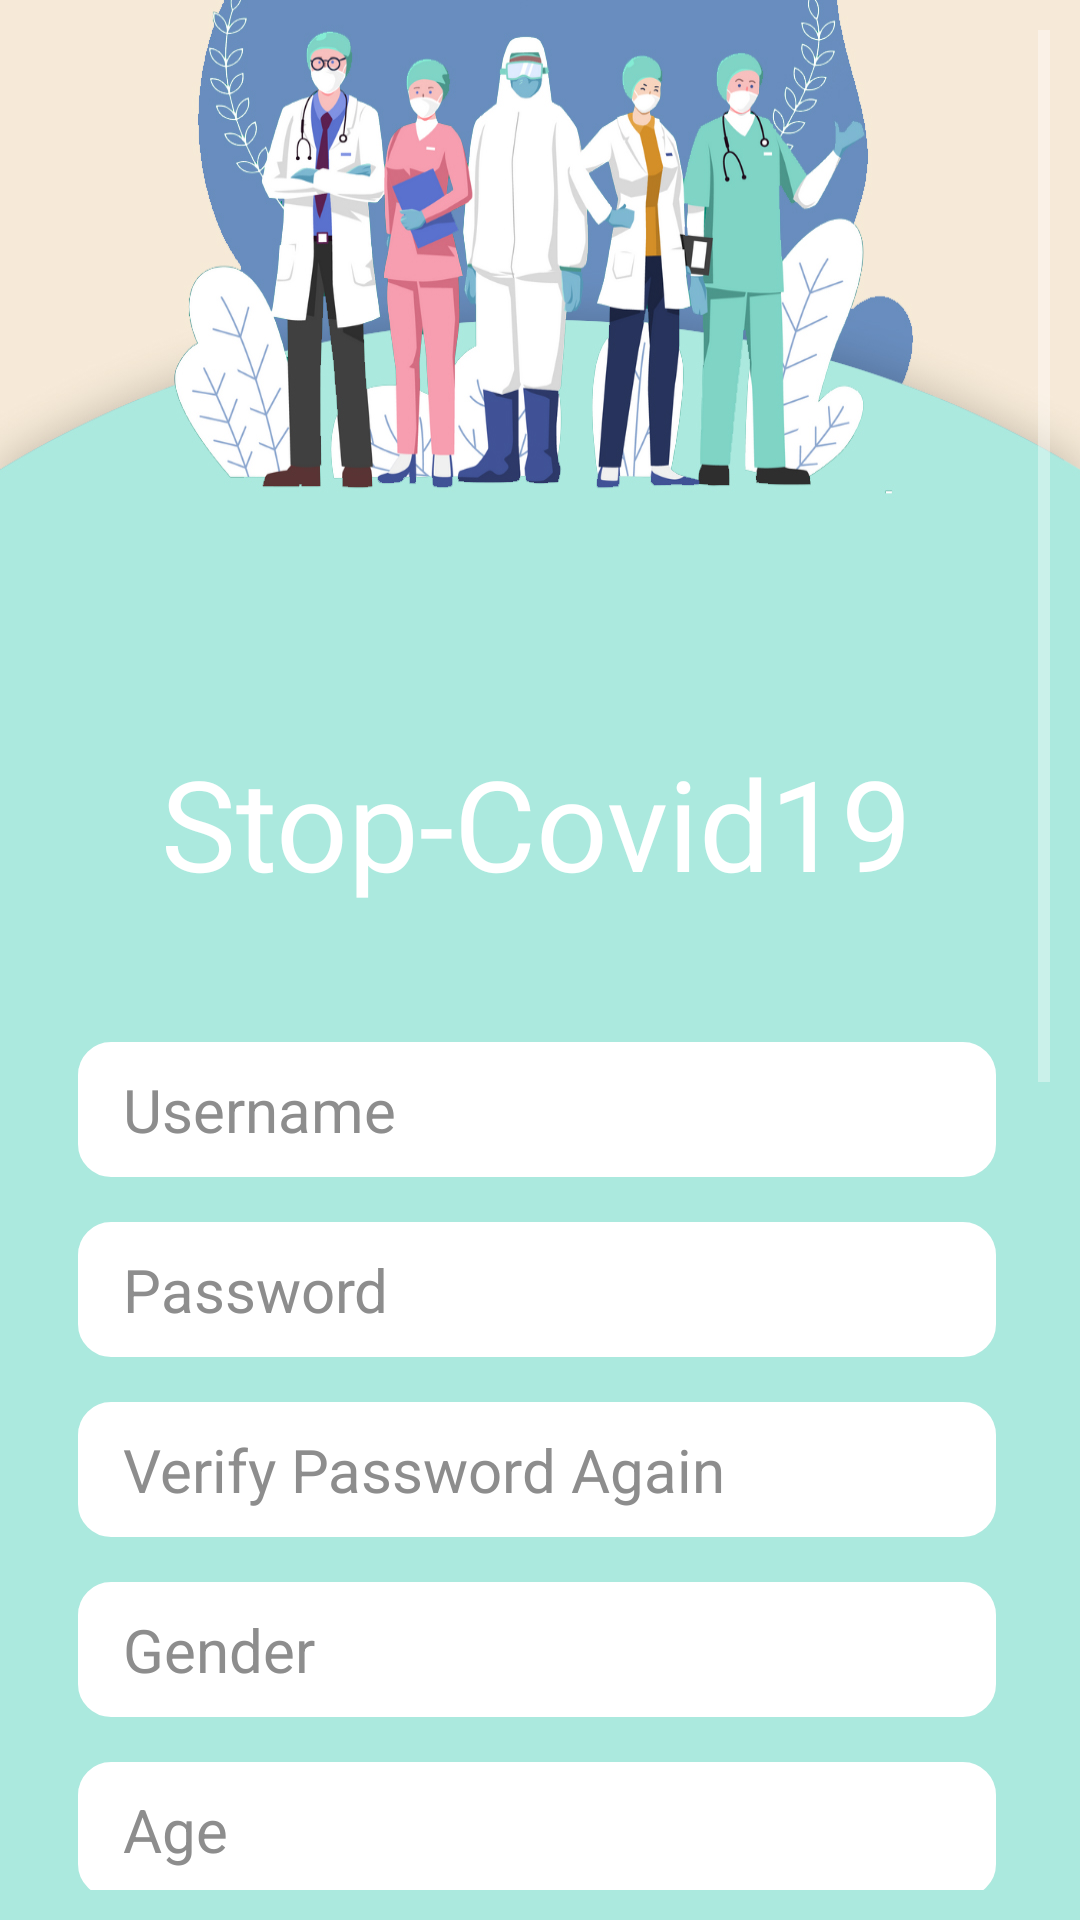

Reconstruct the res/layout file that produces this screen, plus the resources it refers to.
<!-- AndroidManifest.xml: application theme Theme.Covid19 -->
<!-- res/layout/activity_register_page.xml -->
<?xml version="1.0" encoding="utf-8"?>
<LinearLayout xmlns:android="http://schemas.android.com/apk/res/android"
    xmlns:app="http://schemas.android.com/apk/res-auto"
    xmlns:tools="http://schemas.android.com/tools"
    android:layout_width="match_parent"
    android:layout_height="match_parent"
    android:background="@drawable/bg"
    android:focusable="true"
    android:focusableInTouchMode="true"
    android:orientation="vertical"
    android:padding="10dp">

    <ScrollView
        android:layout_width="match_parent"
        android:layout_height="match_parent">

        <LinearLayout
            android:layout_width="match_parent"
            android:layout_height="wrap_content"
            android:orientation="vertical">

            <TextView
                android:id="@+id/top2"
                android:layout_width="297dp"
                android:layout_height="wrap_content"
                android:layout_gravity="center_horizontal"
                android:layout_marginStart="80dp"
                android:layout_marginTop="236dp"
                android:layout_marginEnd="81dp"
                android:layout_marginBottom="45dp"
                android:fontFamily="sans-serif"
                android:text="Stop-Covid19"
                android:textAlignment="center"
                android:textColor="#FFFFFF"
                android:textSize="42sp"
                app:layout_constraintBottom_toTopOf="@+id/editTextTextPersonName"
                app:layout_constraintEnd_toEndOf="parent"
                app:layout_constraintStart_toStartOf="parent"
                app:layout_constraintTop_toTopOf="parent" />

            <EditText
                android:id="@+id/et_username"
                android:layout_width="306dp"
                android:layout_height="45dp"
                android:layout_gravity="center"
                android:layout_marginStart="85dp"
                android:layout_marginLeft="85dp"
                android:layout_marginEnd="86dp"
                android:layout_marginRight="86dp"
                android:background="@drawable/edit_bg"
                android:ems="10"
                android:hint="   Username"
                android:inputType="textPersonName"
                android:textColor="#0B0B0B"
                android:textColorHint="#8D8D8D"
                android:textSize="20sp"
                app:layout_constraintEnd_toEndOf="parent"
                app:layout_constraintStart_toStartOf="parent"
                app:layout_constraintTop_toBottomOf="@+id/head"
                app:layout_constraintVertical_bias="1.0" />

            <EditText
                android:id="@+id/et_password1"
                android:layout_width="306dp"
                android:layout_height="45dp"
                android:layout_gravity="center"
                android:layout_marginStart="85dp"
                android:layout_marginTop="15dp"
                android:layout_marginEnd="86dp"
                android:background="@drawable/edit_bg"
                android:ems="10"
                android:hint="   Password"
                android:inputType="textPassword"
                android:textColor="#0B0B0B"
                android:textColorHint="#8D8D8D"
                android:textSize="20sp"
                app:layout_constraintBottom_toTopOf="@+id/registerbtn"
                app:layout_constraintEnd_toEndOf="parent"
                app:layout_constraintStart_toStartOf="parent"
                app:layout_constraintTop_toBottomOf="@+id/et_username" />

            <EditText
                android:id="@+id/et_password2"
                android:layout_width="306dp"
                android:layout_height="45dp"
                android:layout_gravity="center"
                android:layout_marginStart="85dp"
                android:layout_marginLeft="15dp"
                android:layout_marginTop="15dp"
                android:layout_marginEnd="86dp"
                android:layout_marginRight="66dp"
                android:background="@drawable/edit_bg"
                android:ems="10"
                android:hint="   Verify Password Again"
                android:inputType="textPassword"
                android:textColor="#0B0B0B"
                android:textColorHint="#8D8D8D"
                android:textSize="20sp"
                app:layout_constraintBottom_toTopOf="@+id/registerbtn"
                app:layout_constraintEnd_toEndOf="parent"
                app:layout_constraintStart_toStartOf="parent"
                app:layout_constraintTop_toBottomOf="@+id/et_username" />

            <EditText
                android:id="@+id/et_gender"
                android:layout_width="306dp"
                android:layout_height="45dp"
                android:layout_gravity="center"
                android:layout_marginStart="85dp"
                android:layout_marginTop="15dp"
                android:layout_marginEnd="86dp"
                android:layout_marginRight="200dp"
                android:background="@drawable/edit_bg"
                android:ems="10"
                android:hint="   Gender"
                android:inputType="textPersonName"
                android:textColor="#0B0B0B"
                android:textColorHint="#8D8D8D"
                android:textSize="20sp"
                app:layout_constraintEnd_toEndOf="parent"
                app:layout_constraintHorizontal_bias="0.462"
                app:layout_constraintStart_toStartOf="parent"
                app:layout_constraintTop_toBottomOf="@+id/et_password1" />

            <EditText
                android:id="@+id/et_age"
                android:layout_width="306dp"
                android:layout_height="45dp"
                android:layout_gravity="center"
                android:layout_marginStart="85dp"
                android:layout_marginTop="15dp"
                android:layout_marginEnd="86dp"
                android:layout_marginRight="200dp"
                android:background="@drawable/edit_bg"
                android:ems="10"
                android:hint="   Age"
                android:inputType="number"
                android:textColor="#0B0B0B"
                android:textColorHint="#8D8D8D"
                android:textSize="20sp"
                app:layout_constraintEnd_toEndOf="parent"
                app:layout_constraintStart_toStartOf="parent"
                app:layout_constraintTop_toBottomOf="@+id/et_password1" />

            <EditText
                android:id="@+id/et_phone"
                android:layout_width="306dp"
                android:layout_height="45dp"
                android:layout_gravity="center"
                android:layout_marginStart="85dp"
                android:layout_marginLeft="129dp"
                android:layout_marginTop="15dp"
                android:layout_marginEnd="86dp"
                android:layout_marginRight="141dp"
                android:background="@drawable/edit_bg"
                android:ems="10"
                android:hint="   Phone Number"
                android:inputType="number"
                android:textColor="#0B0B0B"
                android:textColorHint="#8D8D8D"
                android:textSize="20sp"
                app:layout_constraintEnd_toEndOf="parent"
                app:layout_constraintStart_toStartOf="parent"
                app:layout_constraintTop_toBottomOf="@+id/et_gender" />

            <EditText
                android:id="@+id/et_email"
                android:layout_width="306dp"
                android:layout_height="45dp"
                android:layout_gravity="center"
                android:layout_marginStart="85dp"
                android:layout_marginLeft="129dp"
                android:layout_marginTop="15dp"
                android:layout_marginEnd="86dp"
                android:layout_marginRight="141dp"
                android:background="@drawable/edit_bg"
                android:ems="10"
                android:hint="   Email"
                android:inputType="textPersonName"
                android:textColor="#0B0B0B"
                android:textColorHint="#8D8D8D"
                android:textSize="20sp"
                app:layout_constraintEnd_toEndOf="parent"
                app:layout_constraintStart_toStartOf="parent"
                app:layout_constraintTop_toBottomOf="@+id/et_gender" />

            <EditText
                android:id="@+id/et_birth"
                android:layout_width="306dp"
                android:layout_height="45dp"
                android:layout_gravity="center"
                android:layout_marginStart="85dp"
                android:layout_marginLeft="129dp"
                android:layout_marginTop="15dp"
                android:layout_marginEnd="86dp"
                android:layout_marginRight="141dp"
                android:background="@drawable/edit_bg"
                android:ems="10"
                android:hint="   Birthday"
                android:inputType="textPersonName"
                android:textColor="#0B0B0B"
                android:textColorHint="#8D8D8D"
                android:textSize="20sp"
                app:layout_constraintEnd_toEndOf="parent"
                app:layout_constraintStart_toStartOf="parent"
                app:layout_constraintTop_toBottomOf="@+id/et_gender" />

            <Spinner
                android:id="@+id/sp_married"
                android:layout_width="307dp"
                android:layout_height="wrap_content"
                android:layout_gravity="center"
                android:layout_marginStart="85dp"
                android:layout_marginLeft="85dp"
                android:layout_marginTop="15dp"
                android:layout_marginEnd="86dp"
                android:layout_marginRight="85dp"
                android:layout_marginBottom="8dp"
                android:spinnerMode="dialog"
                app:layout_constraintBottom_toTopOf="@+id/register_btn"
                app:layout_constraintEnd_toEndOf="parent"
                app:layout_constraintStart_toStartOf="parent"
                app:layout_constraintTop_toBottomOf="@+id/et_password2"
                app:layout_constraintVertical_bias="0.111" />

            <TextView
                android:id="@+id/register_btn"
                android:layout_width="94dp"
                android:layout_height="33dp"
                android:layout_marginStart="158dp"
                android:layout_marginTop="55dp"
                android:layout_marginEnd="159dp"
                android:layout_marginBottom="159dp"
                android:background="@drawable/button_bg"
                android:text="Register"
                android:textAlignment="center"
                android:textColor="#5666BD"
                android:textSize="21sp"
                app:layout_constraintBottom_toBottomOf="parent"
                app:layout_constraintEnd_toEndOf="parent"
                app:layout_constraintStart_toStartOf="parent"
                app:layout_constraintTop_toBottomOf="@+id/editTextTextPassword" />

        </LinearLayout>
    </ScrollView>


</LinearLayout>
<!-- resources referenced by this layout -->
<resources>
  <!-- drawable bg: jpg bitmap (drawable, 335396 bytes) -->
  <!-- drawable button_bg (drawable) -->
  <?xml version="1.0" encoding="utf-8"?>
  <shape xmlns:android="http://schemas.android.com/apk/res/android">
      
      <solid android:color="#CCCCCC" />
      
      <stroke android:width="2dp" android:color="#5666BD" />
      
      <corners android:radius="10dp"/>
      
      <padding
          android:top="1dp"
          android:right="1dp"
          android:bottom="1dp"
          />
      />
  </shape>
  <!-- drawable edit_bg (drawable) -->
  <?xml version="1.0" encoding="utf-8"?>
  <shape xmlns:android="http://schemas.android.com/apk/res/android">
      
      <solid android:color="#FFFFFF" />
      
      <stroke android:width="2dp" android:color="#FFFFFF" />
      
      <corners android:radius="10dp"/>
      
      <padding
          android:top="1dp"
          android:right="1dp"
          android:bottom="1dp"
          />
      />
  </shape>
  <style name="Theme.Covid19" parent="Theme.MaterialComponents.NoActionBar">
          
          <item name="colorPrimary">@color/purple_500</item>
          <item name="colorPrimaryVariant">@color/purple_700</item>
          <item name="colorOnPrimary">@color/white</item>
          
          <item name="colorSecondary">@color/teal_200</item>
          <item name="colorSecondaryVariant">@color/teal_700</item>
          <item name="colorOnSecondary">@color/black</item>
          
          <item name="android:statusBarColor" tools:targetApi="l">?attr/colorPrimaryVariant</item>
          
      </style>
  <!-- not gathered from this repository: default colours our renderer supplied (Android Studio template values) -->
  <color name="purple_500">#FF6200EE</color>
  <color name="purple_700">#FF3700B3</color>
  <color name="teal_200">#FF03DAC5</color>
  <color name="teal_700">#FF018786</color>
  <color name="black">#FF000000</color>
  <color name="white">#FFFFFFFF</color>
</resources>
